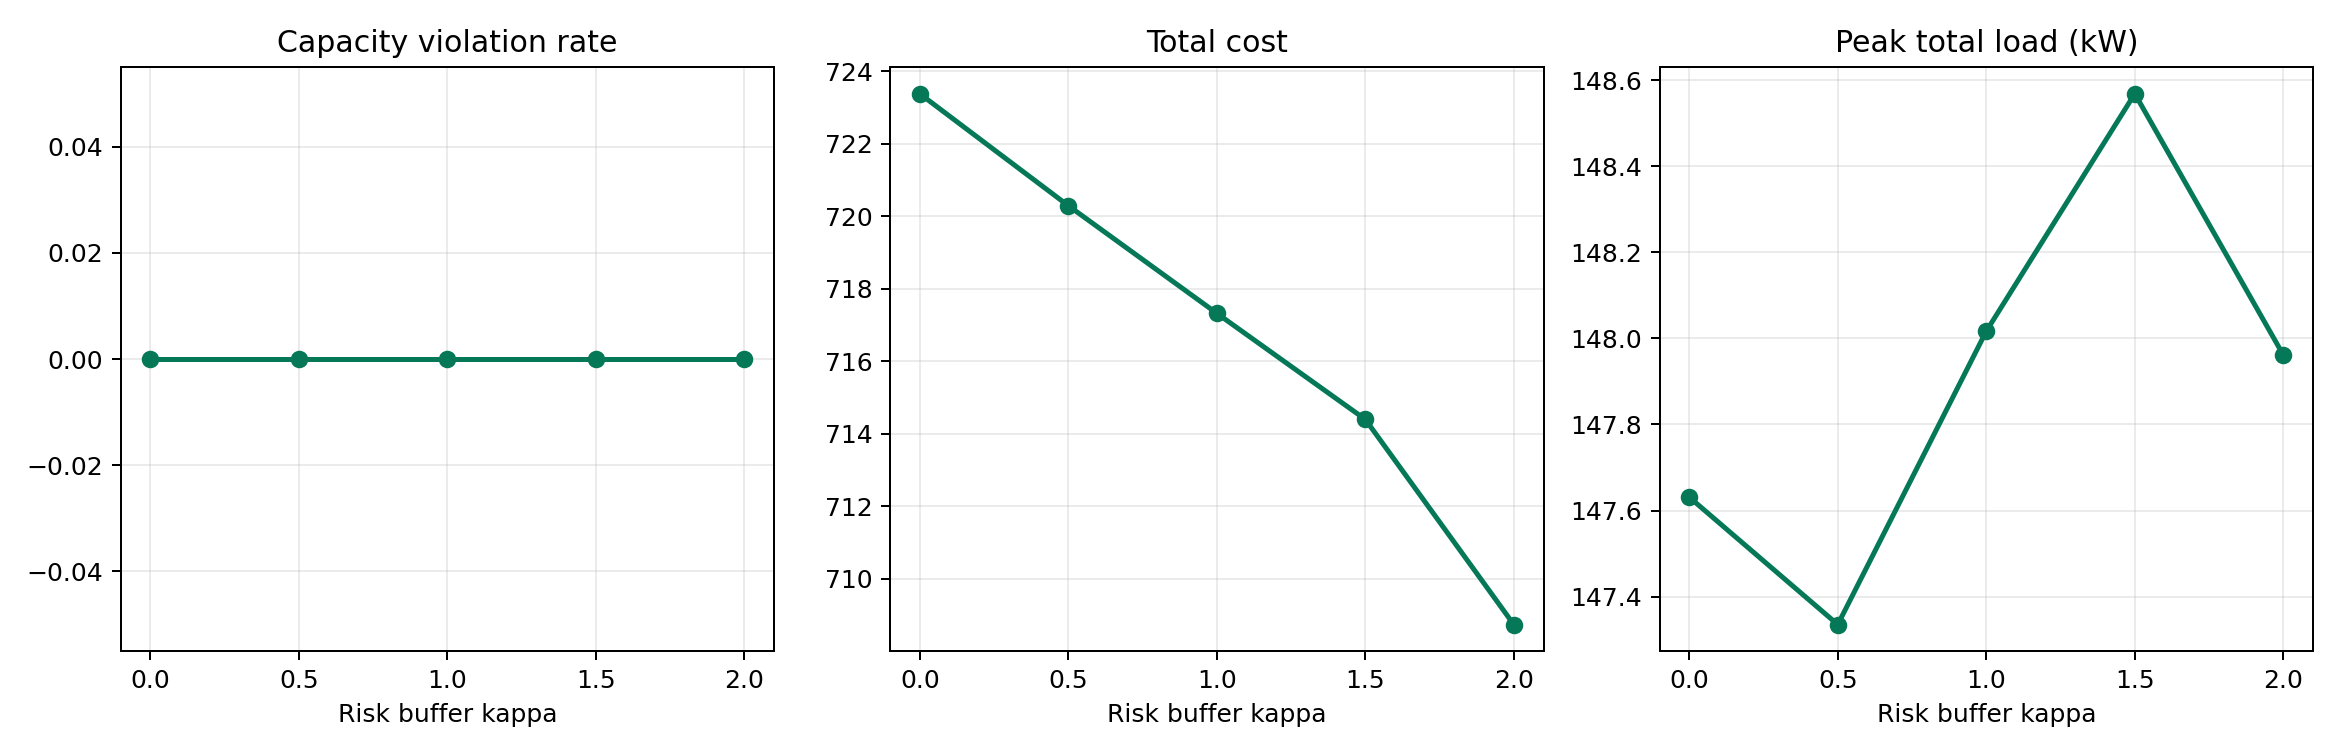

The file beside this chart, header and first rows:
method, total_cost, peak_total_load_kw, peak_ev_load_kw, peak_to_average_ratio, deadline_violation_rate, strict_deadline_violation_rate, severe_deadline_violation_rate, average_remaining_kwh, unserved_energy_ratio, fairness_jain, runtime_s, capacity_violation_rate, capacity_violation_max_kw, solver_status, total_admm_iterations, active_slots, avg_admm_iterations, avg_final_primal_residual, avg_final_dual_residual, V, beta, kappa
online_lyapunov_admm, 723.4, 147.6, 101.9, 1.594, 0.0, 0.0, 0.0, 0.0, 0.0, 1, 0.02435, 0.0, 0.0, , 1425, 46.0, 30.98, 7.21244012960937e-05, 0.007482, 1.0, 0.015, 0.0
online_lyapunov_admm, 720.3, 147.3, 103.1, 1.59, 0.0, 0.0, 0.0, 9.159339953157542e-18, 4.926777920519386e-19, 1, 0.04294, 0.0, 0.0, , 1429, 46.0, 31.07, 6.3102818658362e-05, 0.007005, 1.0, 0.015, 0.5
online_lyapunov_admm, 717.3, 148, 104, 1.598, 0.0, 0.0, 0.0, 2.7755575615628914e-19, 1.4929630062179956e-20, 1, 0.03809, 0.0, 0.0, , 1433, 46.0, 31.15, 0.0001285, 0.006397, 1.0, 0.015, 1.0
online_lyapunov_admm, 714.4, 148.6, 105.3, 1.604, 0.0, 0.0, 0.0, 9.081412546407818e-09, 4.884861032518573e-10, 1, 0.03285, 0.0, 0.0, , 1437, 45.0, 31.93, 6.650908537109047e-05, 0.007408, 1.0, 0.015, 1.5
online_lyapunov_admm, 708.7, 148, 107.7, 1.601, 0.3, 0.3, 0.0, 0.09684, 0.005209, 0.9999, 0.08529, 0.0, 0.0, , 1419, 45.0, 31.53, 9.756408858197294e-05, 0.006364, 1.0, 0.015, 2.0
